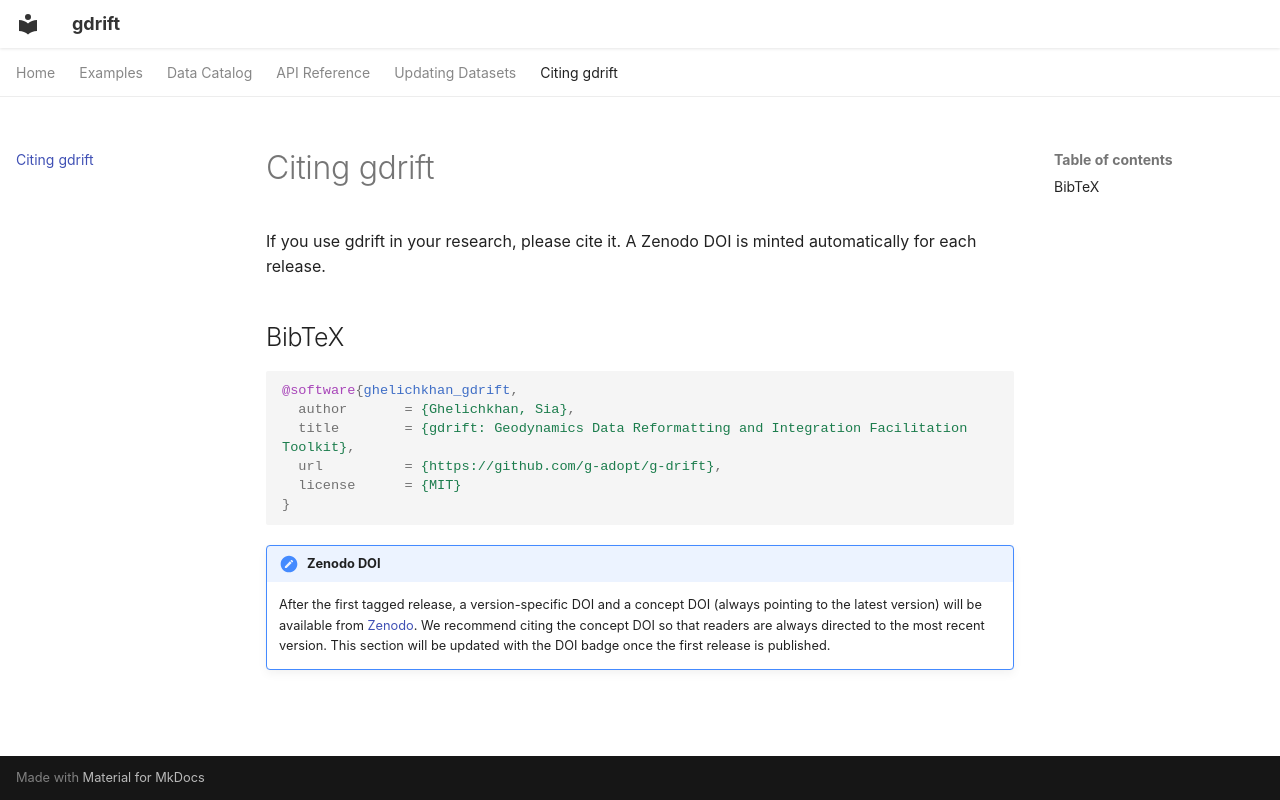

repository: g-adopt/g-drift · page: citation/index.html · generator: mkdocs

# Citing gdrift

If you use gdrift in your research, please cite it. A Zenodo DOI is minted automatically for each release.

## BibTeX

```bibtex
@software{ghelichkhan_gdrift,
  author       = {Ghelichkhan, Sia},
  title        = {gdrift: Geodynamics Data Reformatting and Integration Facilitation Toolkit},
  url          = {https://github.com/g-adopt/g-drift},
  license      = {MIT}
}
```

!!! note "Zenodo DOI"
    After the first tagged release, a version-specific DOI and a concept DOI (always pointing to the latest version) will be available from [Zenodo](https://zenodo.org). We recommend citing the concept DOI so that readers are always directed to the most recent version. This section will be updated with the DOI badge once the first release is published.
